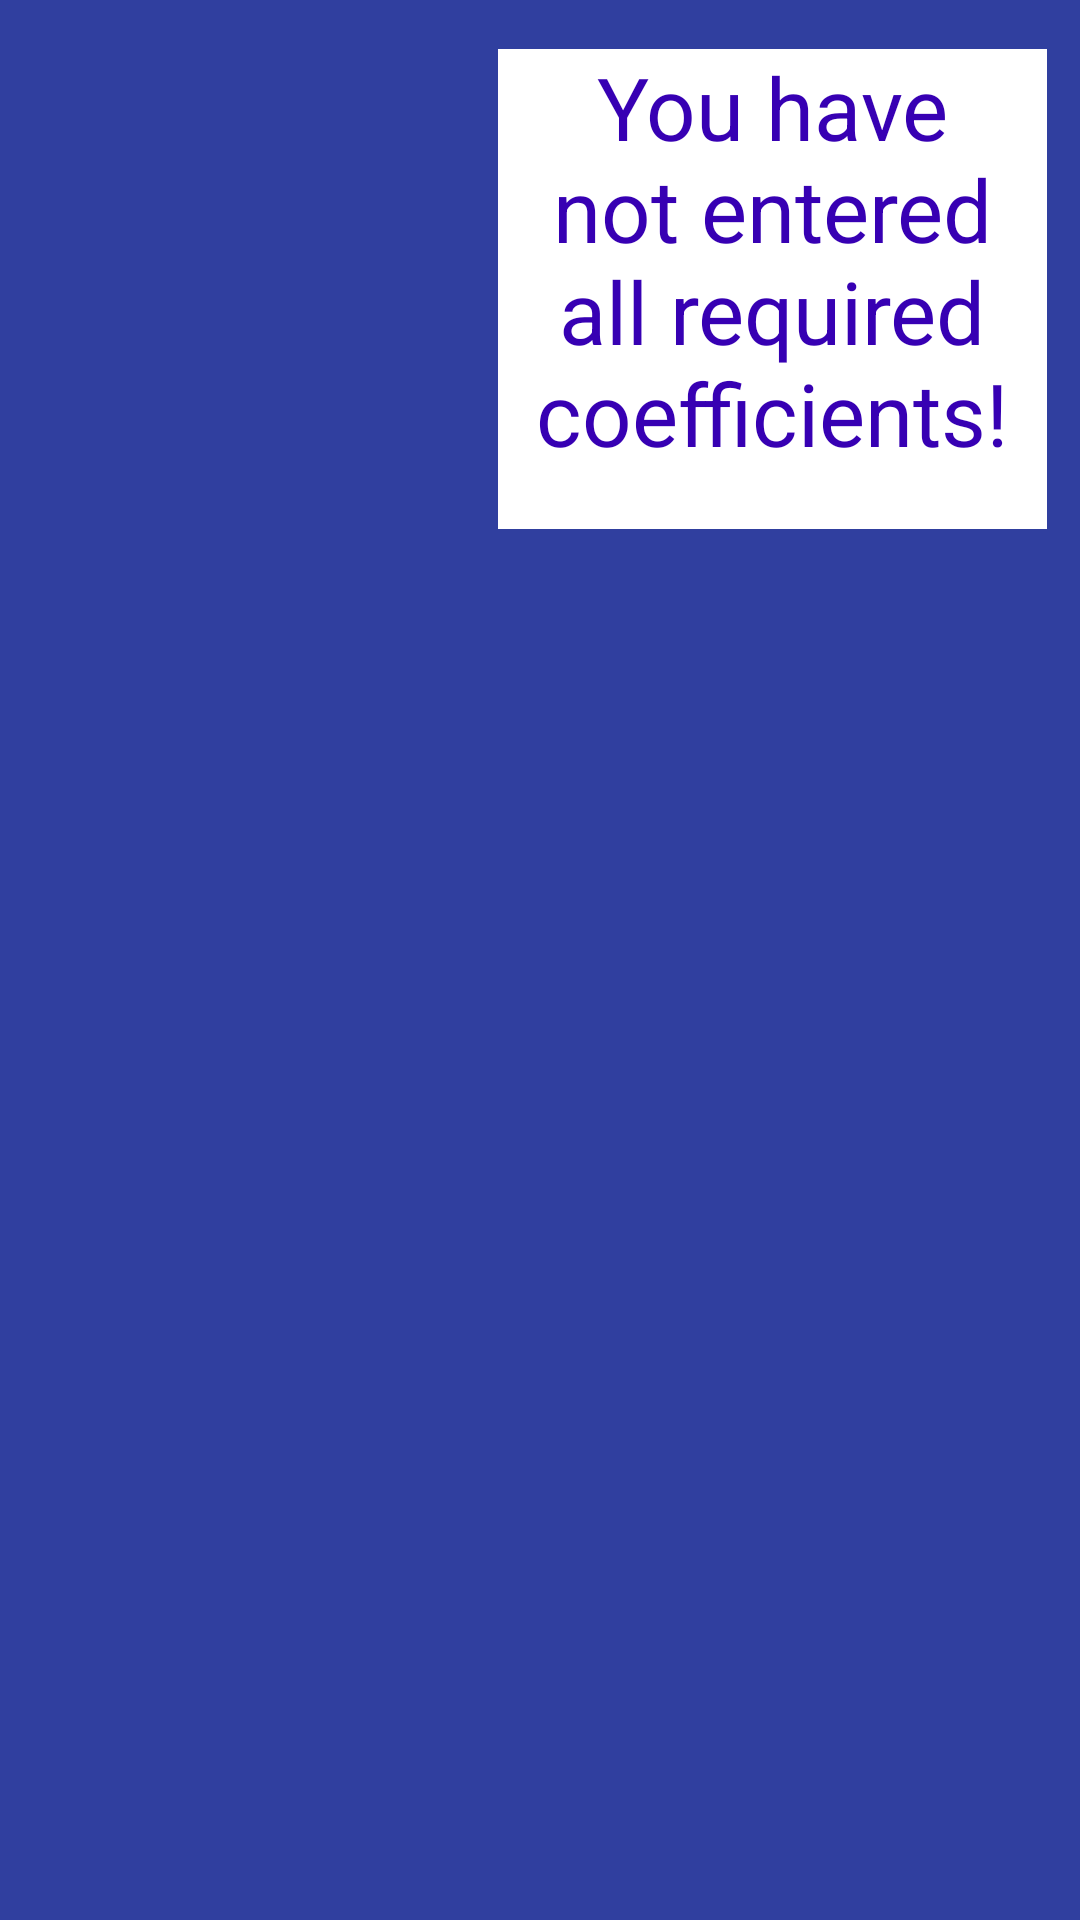

Here is an Android app screen rendered from its layout file. Give the layout XML and the strings, colors and styles it references.
<!-- AndroidManifest.xml: application theme AppTheme -->
<!-- res/layout/popwindow.xml -->
<?xml version="1.0" encoding="utf-8"?>
<RelativeLayout xmlns:android="http://schemas.android.com/apk/res/android"
    xmlns:tools="http://schemas.android.com/tools"
    android:layout_width="match_parent"
    android:layout_height="match_parent"
    android:background="#303f9f"
    android:visibility="visible"
    tools:background="?attr/actionModeSplitBackground">

    <TextView
        android:id="@+id/textView7"
        android:layout_width="183dp"
        android:layout_height="160dp"
        android:layout_alignParentEnd="true"
        android:layout_alignParentTop="true"
        android:layout_marginEnd="11dp"
        android:layout_marginTop="16.35dp"
        android:background="@android:color/background_light"
        android:text="You have not entered all required coefficients!"
        android:textAlignment="center"
        android:textColor="?attr/actionModeSplitBackground"
        android:textSize="29sp" />
</RelativeLayout>
<!-- resources referenced by this layout -->
<resources>
  <style name="AppTheme" parent="Theme.AppCompat.Light.DarkActionBar">
          
          <item name="colorPrimary">@color/colorPrimary</item>
          <item name="colorPrimaryDark">@color/colorPrimaryDark</item>
          <item name="colorAccent">@color/colorAccent</item>
      </style>
  <!-- not gathered from this repository: default colours our renderer supplied (Android Studio template values) -->
  <color name="colorPrimary">#FF6200EE</color>
  <color name="colorPrimaryDark">#FF3700B3</color>
  <color name="colorAccent">#FF03DAC5</color>
</resources>
